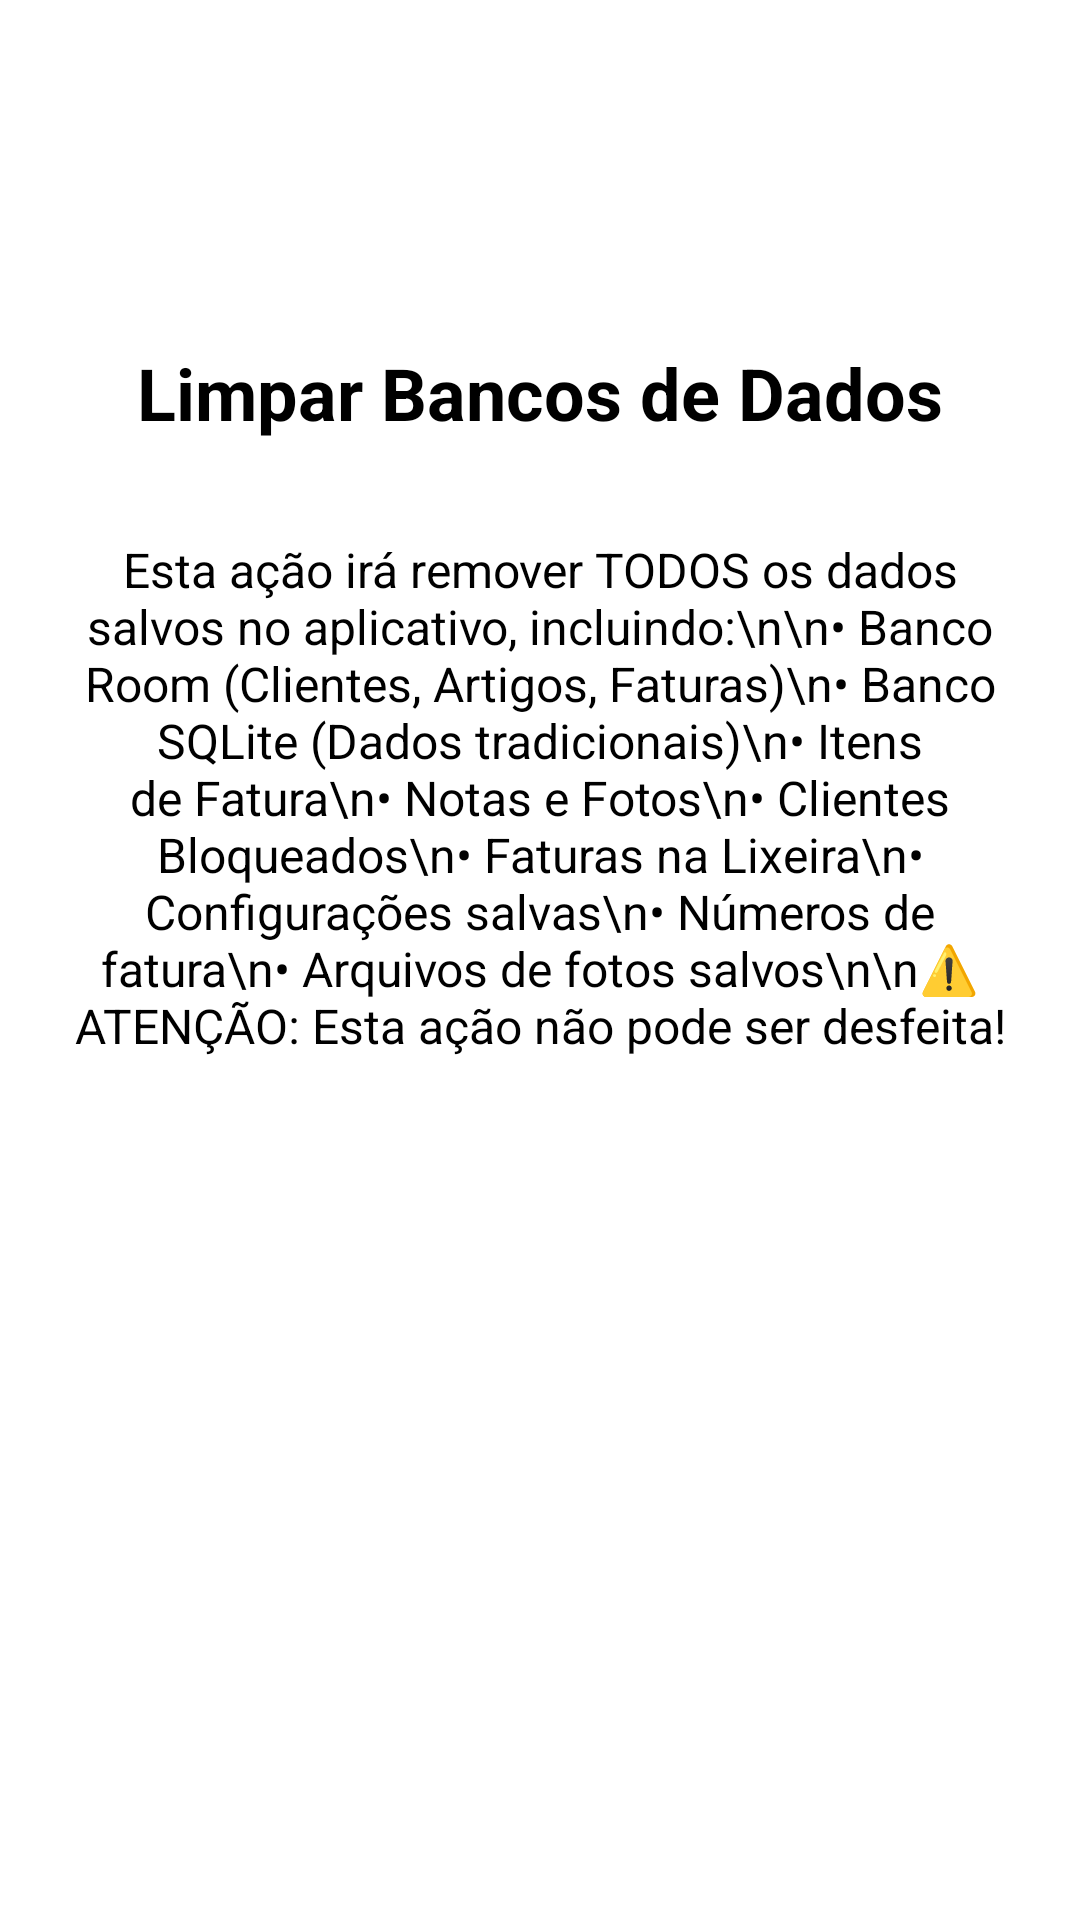

Layout XML and referenced resources for this Android screen:
<!-- AndroidManifest.xml: application theme AppTheme -->
<!-- res/layout/activity_limpar_banco.xml -->
<?xml version="1.0" encoding="utf-8"?>
<LinearLayout xmlns:android="http://schemas.android.com/apk/res/android"
    android:layout_width="match_parent"
    android:layout_height="match_parent"
    android:orientation="vertical"
    android:padding="24dp"
    android:gravity="center">

    <TextView
        android:id="@+id/tvTitulo"
        android:layout_width="wrap_content"
        android:layout_height="wrap_content"
        android:text="Limpar Bancos de Dados"
        android:textSize="24sp"
        android:textStyle="bold"
        android:textColor="@color/black"
        android:layout_marginBottom="32dp" />

    <TextView
        android:id="@+id/tvDescricao"
        android:layout_width="match_parent"
        android:layout_height="wrap_content"
        android:text="Esta ação irá remover TODOS os dados salvos no aplicativo, incluindo:\n\n• Banco Room (Clientes, Artigos, Faturas)\n• Banco SQLite (Dados tradicionais)\n• Itens de Fatura\n• Notas e Fotos\n• Clientes Bloqueados\n• Faturas na Lixeira\n• Configurações salvas\n• Números de fatura\n• Arquivos de fotos salvos\n\n⚠️ ATENÇÃO: Esta ação não pode ser desfeita!"
        android:textSize="16sp"
        android:textColor="@color/black"
        android:gravity="center"
        android:layout_marginBottom="32dp" />

    <Button
        android:id="@+id/btnLimparBanco"
        android:layout_width="match_parent"
        android:layout_height="wrap_content"
        android:text="Limpar Todos os Bancos"
        android:textSize="18sp"
        android:background="@drawable/rounded_rectangle"
        android:textColor="@android:color/white"
        android:padding="16dp"
        android:layout_marginBottom="24dp" />

    <TextView
        android:id="@+id/tvStatus"
        android:layout_width="match_parent"
        android:layout_height="wrap_content"
        android:text=""
        android:textSize="16sp"
        android:textColor="@color/black"
        android:gravity="center"
        android:minHeight="48dp" />

</LinearLayout>
<!-- resources referenced by this layout -->
<resources>

  <!-- not gathered from this repository: default colours our renderer supplied (Android Studio template values) -->
  <color name="black">#FF000000</color>
</resources>
